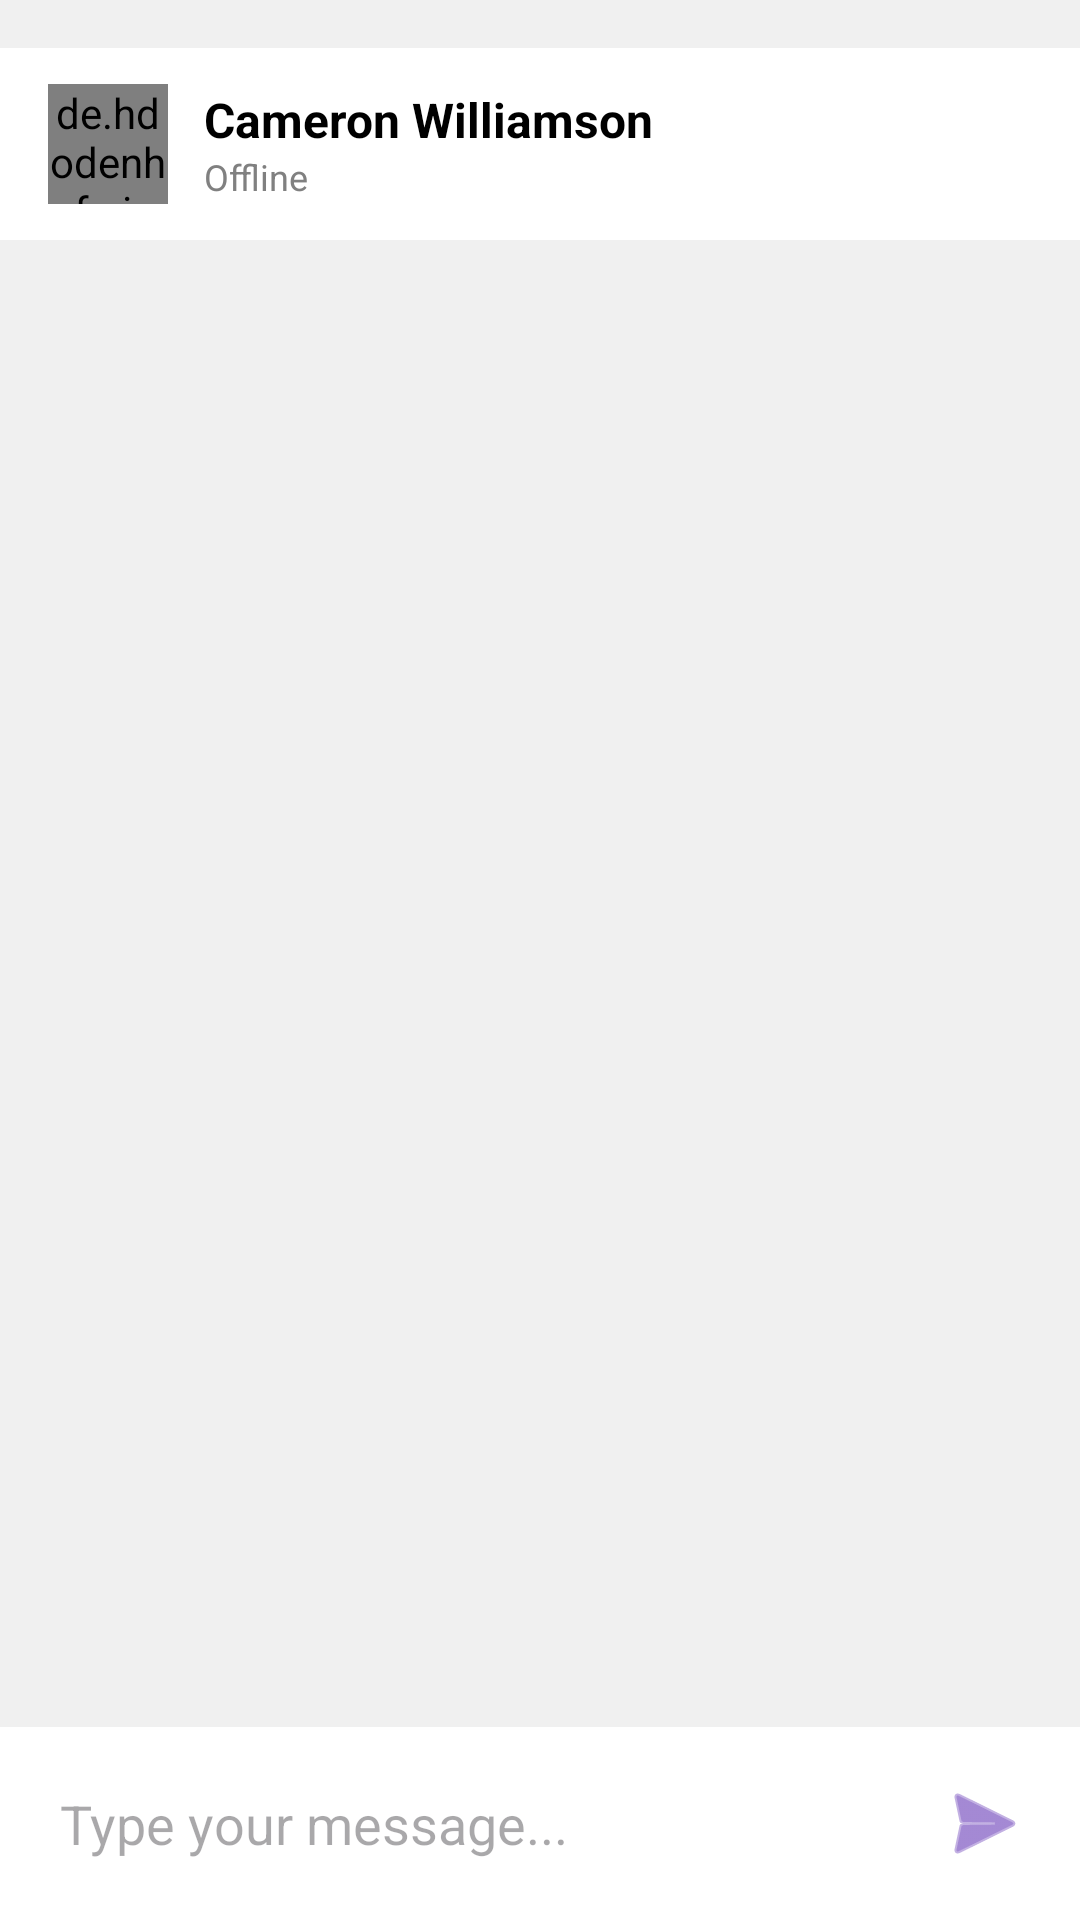

The Android layout XML behind this screen, and the referenced resources:
<!-- AndroidManifest.xml: application theme Theme.CUChat -->
<!-- res/layout/activity_chat.xml -->
<?xml version="1.0" encoding="utf-8"?>
<androidx.constraintlayout.widget.ConstraintLayout xmlns:android="http://schemas.android.com/apk/res/android"
    xmlns:app="http://schemas.android.com/apk/res-auto"
    xmlns:tools="http://schemas.android.com/tools"
    android:layout_width="match_parent"
    android:layout_height="match_parent"
    android:background="@color/chat_background">

    <androidx.appcompat.widget.Toolbar
        android:id="@+id/toolbar"
        android:layout_width="match_parent"
        android:layout_height="?attr/actionBarSize"
        android:background="@color/white"
        android:elevation="4dp"
        app:layout_constraintEnd_toEndOf="parent"
        app:layout_constraintStart_toStartOf="parent"
        app:layout_constraintTop_toTopOf="parent"
        android:layout_marginTop="16dp">

        <androidx.constraintlayout.widget.ConstraintLayout
            android:layout_width="match_parent"
            android:layout_height="match_parent">

            <de.hdodenhof.circleimageview.CircleImageView
                android:id="@+id/ivUserProfilePic"
                android:layout_width="40dp"
                android:layout_height="40dp"
                android:layout_marginStart="16dp"
                android:src="@drawable/default_avatar"
                app:layout_constraintBottom_toBottomOf="parent"
                app:layout_constraintEnd_toStartOf="@+id/tvUsername"
                app:layout_constraintTop_toTopOf="parent" />

            <TextView
                android:id="@+id/tvUsername"
                android:layout_width="0dp"
                android:layout_height="wrap_content"
                android:layout_marginStart="12dp"
                android:text="Cameron Williamson"
                android:textColor="@color/black"
                android:textSize="16sp"
                android:textStyle="bold"
                app:layout_constraintBottom_toTopOf="@+id/tvUserStatus"
                app:layout_constraintStart_toEndOf="@+id/ivUserProfilePic"
                app:layout_constraintTop_toTopOf="parent"
                app:layout_constraintVertical_chainStyle="packed" />

            <TextView
                android:id="@+id/tvUserStatus"
                android:layout_width="0dp"
                android:layout_height="wrap_content"
                android:layout_marginStart="12dp"
                android:text="Offline"
                android:textColor="@color/gray"
                android:textSize="12sp"
                app:layout_constraintBottom_toBottomOf="parent"
                app:layout_constraintStart_toEndOf="@+id/ivUserProfilePic"
                app:layout_constraintTop_toBottomOf="@+id/tvUsername" />

        </androidx.constraintlayout.widget.ConstraintLayout>

    </androidx.appcompat.widget.Toolbar>

    <androidx.recyclerview.widget.RecyclerView
        android:id="@+id/rvMessages"
        android:layout_width="match_parent"
        android:layout_height="0dp"
        android:clipToPadding="false"
        android:padding="8dp"
        app:layout_constraintBottom_toTopOf="@+id/messageInputLayout"
        app:layout_constraintTop_toBottomOf="@+id/toolbar" />

    <LinearLayout
        android:id="@+id/messageInputLayout"
        android:layout_width="match_parent"
        android:layout_height="wrap_content"
        android:background="@color/white"
        android:orientation="horizontal"
        android:padding="8dp"
        app:layout_constraintBottom_toBottomOf="parent"
        app:layout_constraintEnd_toEndOf="parent"
        app:layout_constraintStart_toStartOf="parent">

        <EditText
            android:id="@+id/etMessage"
            android:layout_width="0dp"
            android:layout_height="wrap_content"
            android:layout_weight="1"
            android:background="@drawable/message_input_background"
            android:hint="Type your message..."
            android:minHeight="48dp"
            android:padding="12dp" />

        <ImageButton
            android:id="@+id/btnSendMessage"
            android:layout_width="48dp"
            android:layout_height="48dp"
            android:layout_marginStart="8dp"
            android:background="?attr/selectableItemBackgroundBorderless"
            android:src="@android:drawable/ic_menu_send"
            android:contentDescription="Send message"
            app:tint="@color/purple_500" />

    </LinearLayout>

</androidx.constraintlayout.widget.ConstraintLayout>
<!-- resources referenced by this layout -->
<resources>
  <color name="black">#FF000000</color>
  <color name="chat_background">#F0F0F0</color>
  <color name="gray">#808080</color>
  <color name="purple_500">#673AB7</color>
  <color name="white">#FFFFFFFF</color>
  <style name="Theme.CUChat" parent="Base.Theme.CUChat" />
  <style name="Base.Theme.CUChat" parent="Theme.Material3.DayNight.NoActionBar">
          
          
      </style>
</resources>
